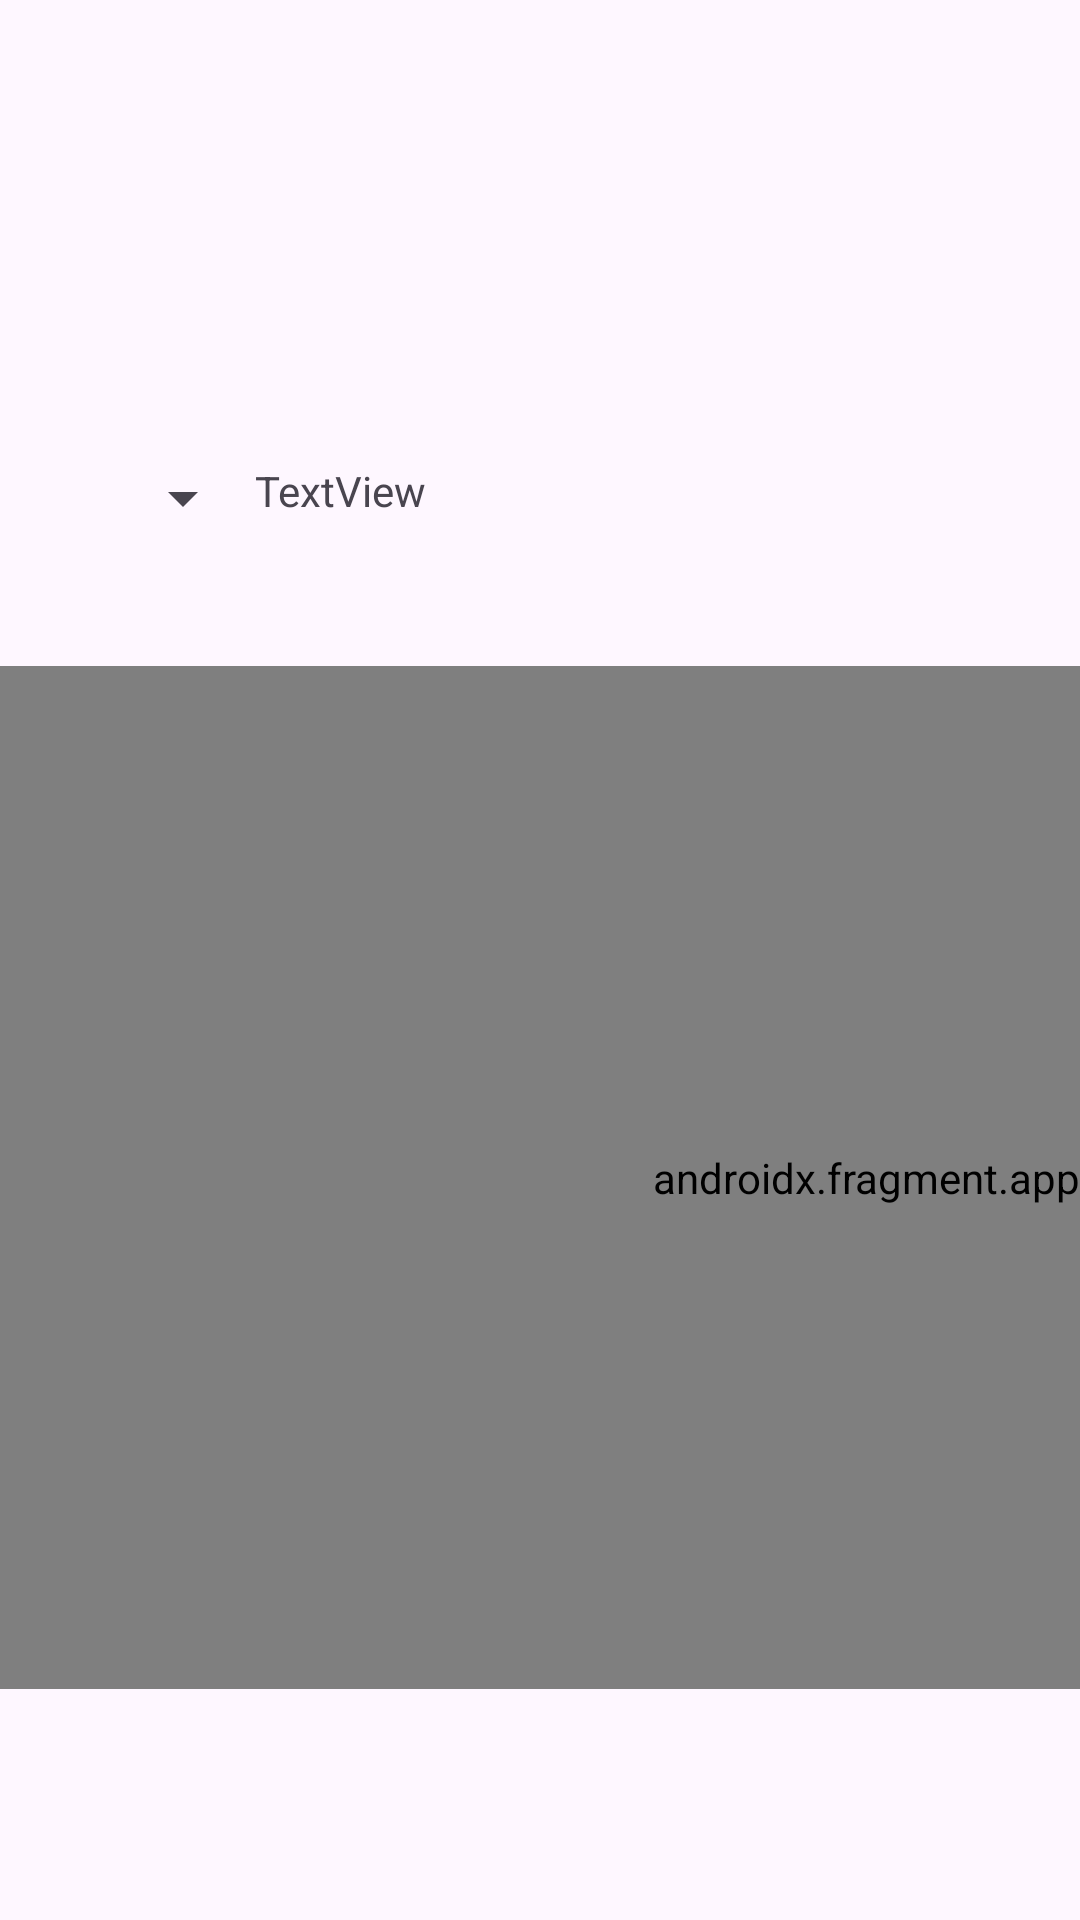

Produce the Android XML layout that renders to this screen, including the resource entries it uses.
<!-- AndroidManifest.xml: application theme Theme.Snakedroid -->
<!-- res/layout/activity_shop.xml -->
<?xml version="1.0" encoding="utf-8"?>
<androidx.constraintlayout.widget.ConstraintLayout xmlns:android="http://schemas.android.com/apk/res/android"
    xmlns:app="http://schemas.android.com/apk/res-auto"
    xmlns:tools="http://schemas.android.com/tools"
    android:id="@+id/main"
    android:layout_width="match_parent"
    android:layout_height="match_parent"
    tools:context=".Shop">

    <LinearLayout
        android:layout_width="731dp"
        android:layout_height="409dp"
        android:orientation="vertical"
        app:layout_constraintBottom_toBottomOf="parent"
        app:layout_constraintEnd_toEndOf="parent"
        app:layout_constraintHorizontal_bias="0.0"
        app:layout_constraintStart_toStartOf="parent"
        app:layout_constraintTop_toTopOf="parent"
        app:layout_constraintVertical_bias="0.666">

        <LinearLayout
            android:layout_width="match_parent"
            android:layout_height="2dp"
            android:layout_weight="1"
            android:orientation="horizontal">

            <Spinner
                android:id="@+id/spinner2"
                android:layout_width="81dp"
                android:layout_height="wrap_content"
                android:layout_weight="1"
                tools:ignore="TouchTargetSizeCheck" />

            <TextView
                android:id="@+id/textView2"
                android:layout_width="545dp"
                android:layout_height="54dp"
                android:layout_weight="5"
                android:text="TextView" />

            <ImageButton
                android:id="@+id/button_exit"
                android:layout_width="76dp"
                android:layout_height="58dp"
                android:layout_weight="1"
                android:adjustViewBounds="true"
                android:padding="10dp"
                android:scaleType="fitCenter"
                app:srcCompat="@drawable/exit" />

        </LinearLayout>

        <androidx.fragment.app.FragmentContainerView
            android:id="@+id/fragmentContainerView2"
            android:name="com.example.snakedroid.item_shop"
            android:layout_width="match_parent"
            android:layout_height="275dp"
            android:layout_weight="1" />

    </LinearLayout>
</androidx.constraintlayout.widget.ConstraintLayout>
<!-- resources referenced by this layout -->
<resources>
  <style name="Theme.Snakedroid" parent="Base.Theme.Snakedroid" />
  <style name="Base.Theme.Snakedroid" parent="Theme.Material3.DayNight.NoActionBar">
          
          
      </style>
</resources>
